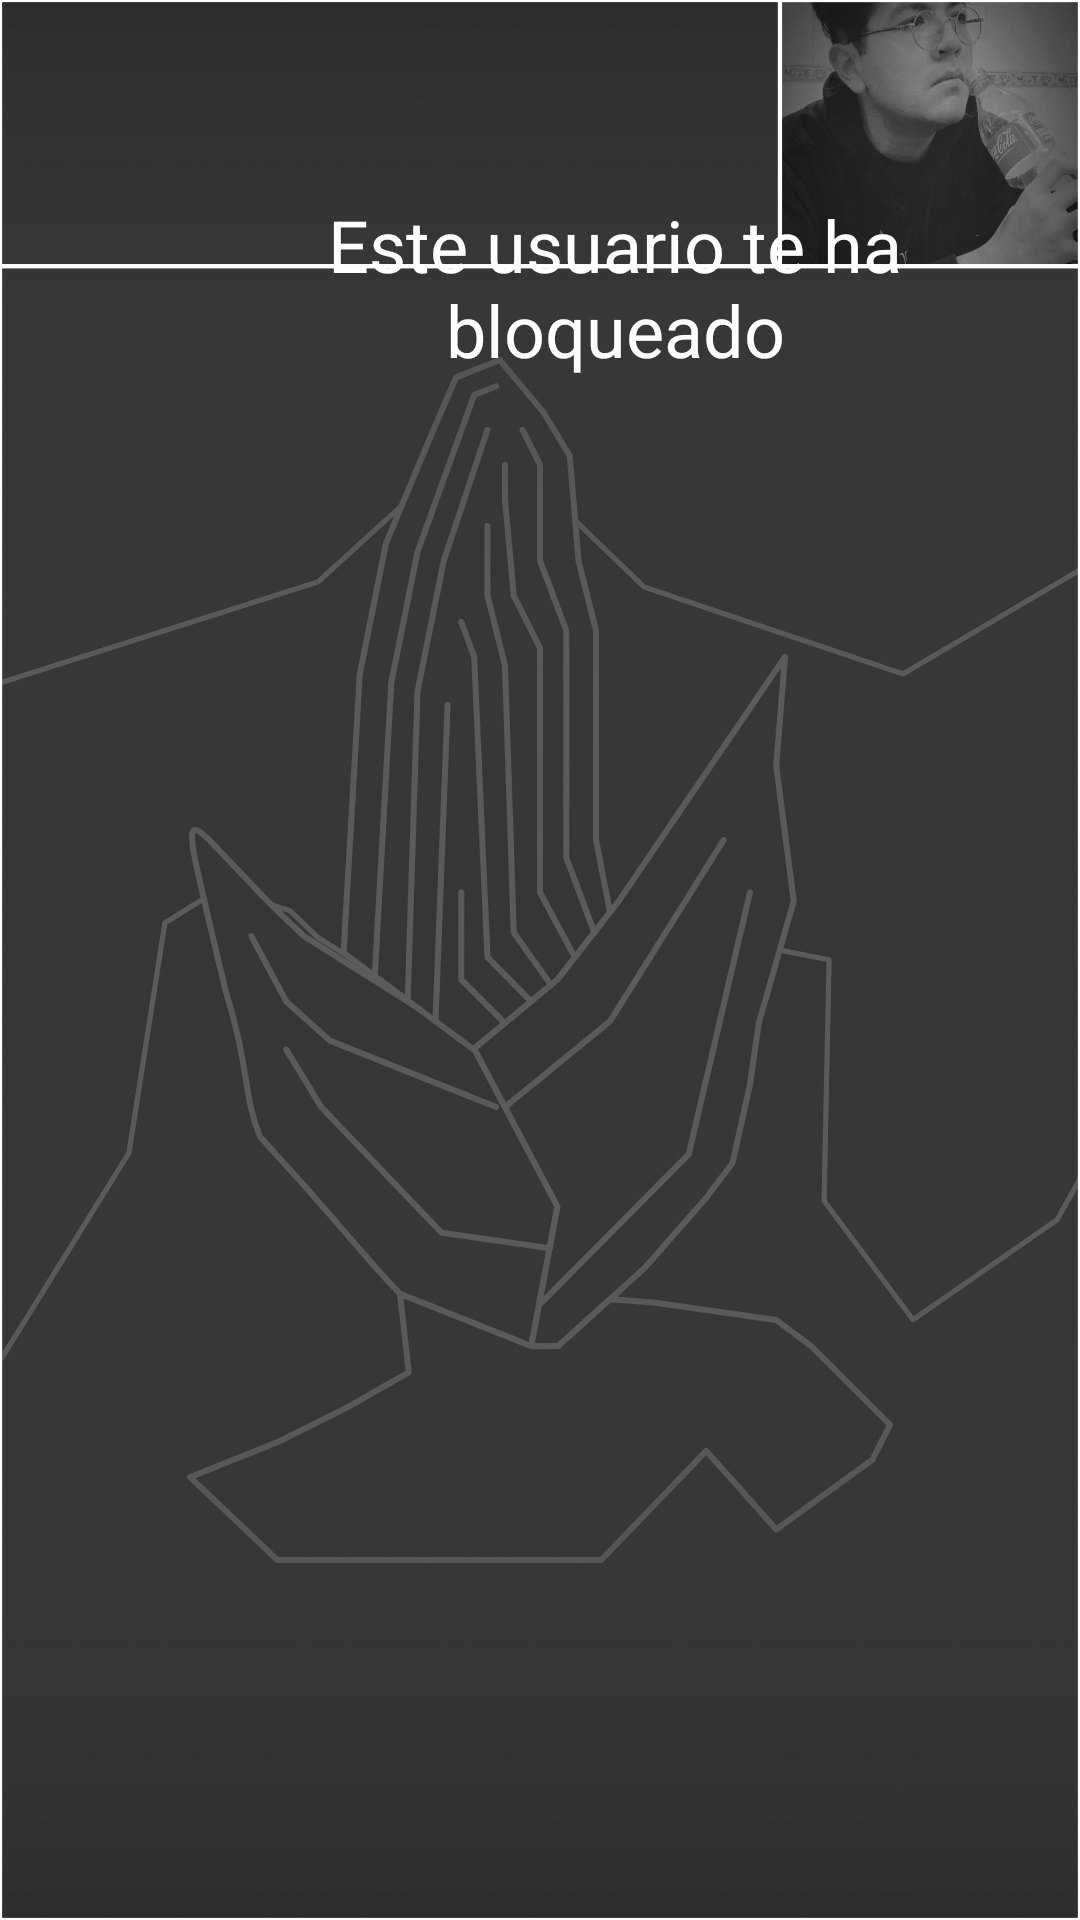

Reconstruct the res/layout file that produces this screen, plus the resources it refers to.
<!-- AndroidManifest.xml: application theme Splash -->
<!-- res/layout/fragment_message_luis.xml -->
<RelativeLayout xmlns:android="http://schemas.android.com/apk/res/android"
    xmlns:tools="http://schemas.android.com/tools"
    android:layout_width="match_parent"
    android:layout_height="match_parent">

    <ImageView
        android:id="@+id/imageView"
        android:layout_width="match_parent"
        android:layout_height="match_parent"
        android:layout_alignParentStart="true"
        android:layout_alignParentTop="true"
        android:src="@drawable/messages_luis_bg" />

    <TextView
        android:id="@+id/Name"
        android:layout_width="wrap_content"
        android:layout_height="wrap_content"
        android:layout_alignParentStart="true"
        android:layout_alignParentBottom="true"
        android:layout_marginStart="11dp"
        android:layout_marginBottom="675dp"
        android:text="@string/Name_Luis"
        android:textColor="#FFFFFF"
        android:textSize="34sp" />

    <TextView
        android:id="@+id/Status"
        android:layout_width="wrap_content"
        android:layout_height="wrap_content"
        android:layout_alignParentStart="true"
        android:layout_alignParentBottom="true"
        android:layout_marginStart="11dp"
        android:layout_marginBottom="637dp"
        android:text="@string/Status_Luis"
        android:textColor="#FFFFFF"
        android:textSize="20sp" />

    <TextView
        android:id="@+id/Text"
        android:layout_width="160dp"
        android:layout_height="590dp"
        android:layout_alignParentStart="true"
        android:layout_alignParentTop="true"
        android:layout_marginStart="12dp"
        android:layout_marginTop="120dp"
        android:justificationMode="inter_word"
        android:text="@string/Text_Luis"
        android:textAlignment="viewStart"
        android:textColor="#FFFFFF" />

    <TextView
        android:id="@+id/Text2"
        android:layout_width="160dp"
        android:layout_height="590dp"
        android:layout_alignParentStart="true"
        android:layout_alignParentTop="true"
        android:layout_marginStart="240dp"
        android:layout_marginTop="120dp"
        android:justificationMode="inter_word"
        android:text="@string/Text_Luis_Me"
        android:textAlignment="viewStart"
        android:textColor="#FFFFFF" />

    <TextView
        android:id="@+id/Alert"
        android:layout_width="wrap_content"
        android:layout_height="wrap_content"
        android:layout_alignParentStart="true"
        android:layout_alignParentBottom="true"
        android:layout_centerHorizontal="true"
        android:layout_marginStart="50dp"
        android:layout_marginBottom="514dp"
        android:text="@string/Alert_Luis"
        android:textAlignment="center"
        android:textColor="#FFFFFF"
        android:textSize="24sp" />
</RelativeLayout>
<!-- resources referenced by this layout -->
<resources>
  <!-- drawable messages_luis_bg: png bitmap (drawable, 586966 bytes) -->
  <string name="Alert_Luis">Este usuario te ha bloqueado</string>
  <string name="Name_Luis">Luis</string>
  <string name="Status_Luis" />
  <string name="Text_Luis" />
  <string name="Text_Luis_Me" />
  <style name="Splash" parent="Theme.MaterialComponents.NoActionBar">
          <item name="android:windowBackground">@drawable/splash_screen</item>
      </style>
  <!-- drawable splash_screen (drawable) -->
  <?xml version="1.0" encoding="utf-8"?>
  <layer-list xmlns:android="http://schemas.android.com/apk/res/android"
      android:opacity="opaque">
      <item android:drawable="@color/black" />
      <item>
          <bitmap
              android:gravity="center"
              android:src="@drawable/logosplash" />
      </item>
  </layer-list>
  <color name="black">#FF000000</color>
  <!-- drawable logosplash: png bitmap (drawable, 26627 bytes) -->
</resources>
